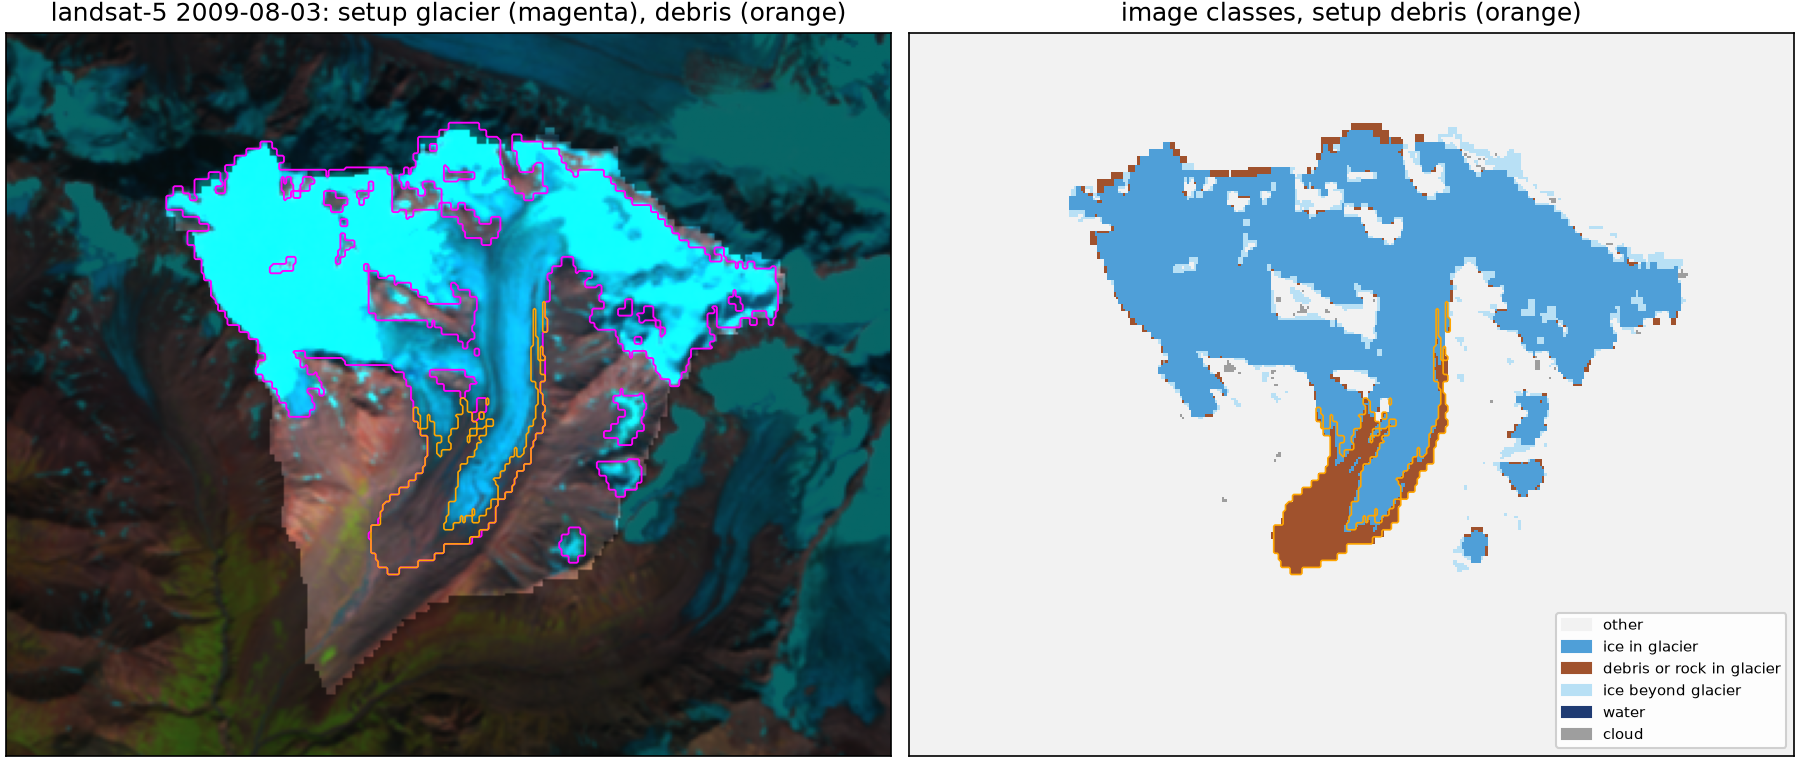

Data behind this chart, as committed beside it:
glacier, patch, setup_glacier_km2, setup_debris_km2, image_ice_in_km2, image_debris_or_rock_km2, cloud_in_km2, image_ice_beyond_km2, joined_with
RGI60-01.00332, 28, 0.108, 0.0, 0.0936, 0.0144, 0.0, 0.0225, 
RGI60-01.00333, 21, 0.1863, 0.0, 0.1638, 0.0225, 0.0, 0.0126, 
RGI60-01.00334, 16, 0.2124, 0.0, 0.1962, 0.0162, 0.0, 0.0693, 
RGI60-01.00570, 1, 17.33, 1.822, 15.23, 2.095, 0.0, 1.215, RGI60-01.22903
RGI60-01.22903, 1, 0.4374, 0.0, 0.4167, 0.0198, 0.0009, 1.215, RGI60-01.00570
